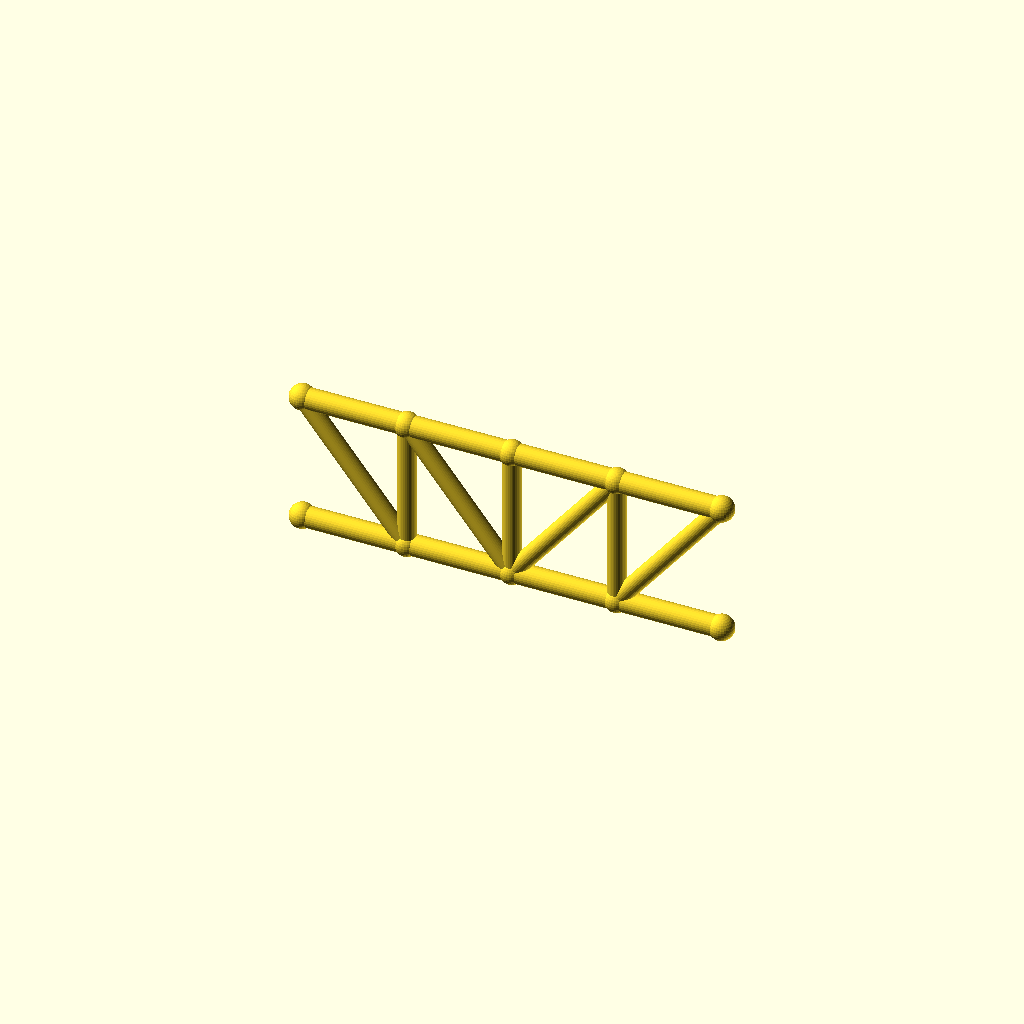
Cell 1 — every parameter at its default value.
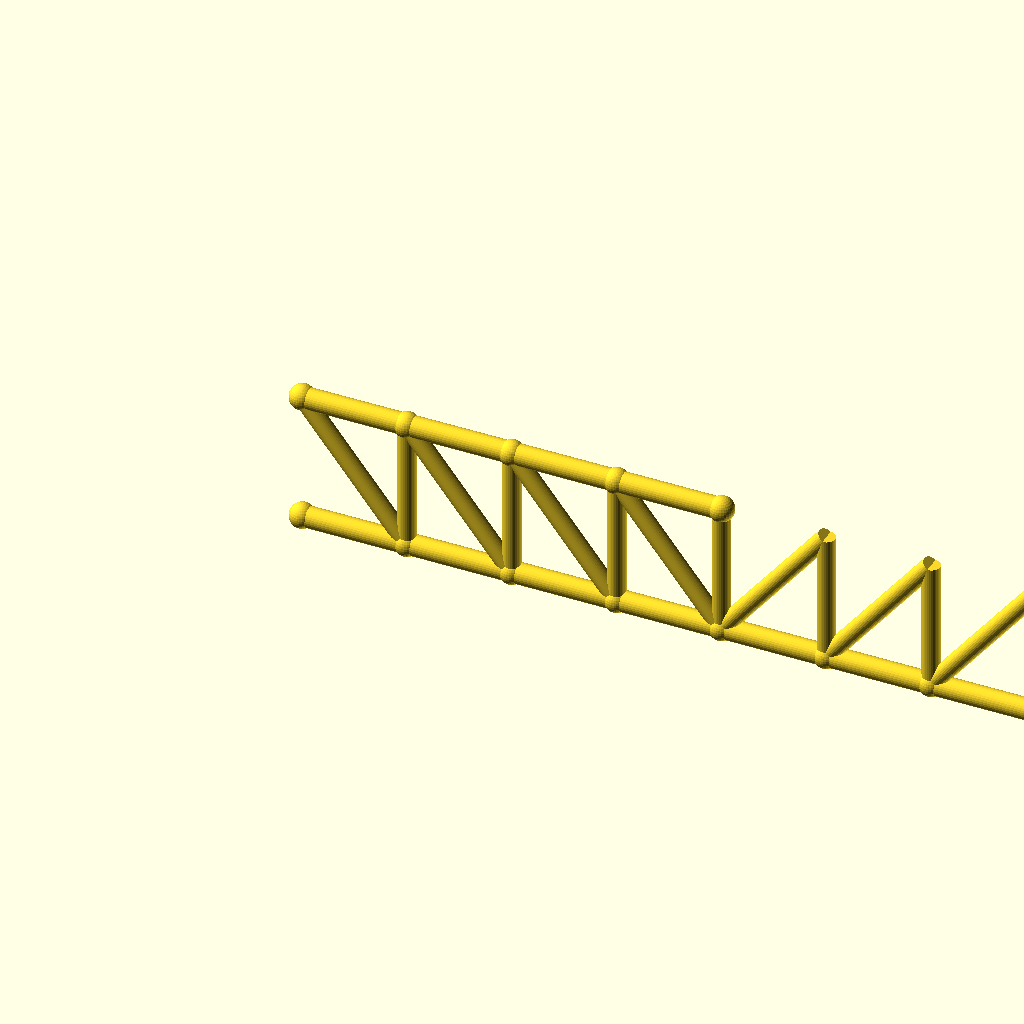
Cell 2: panels = 8 (everything else at default).
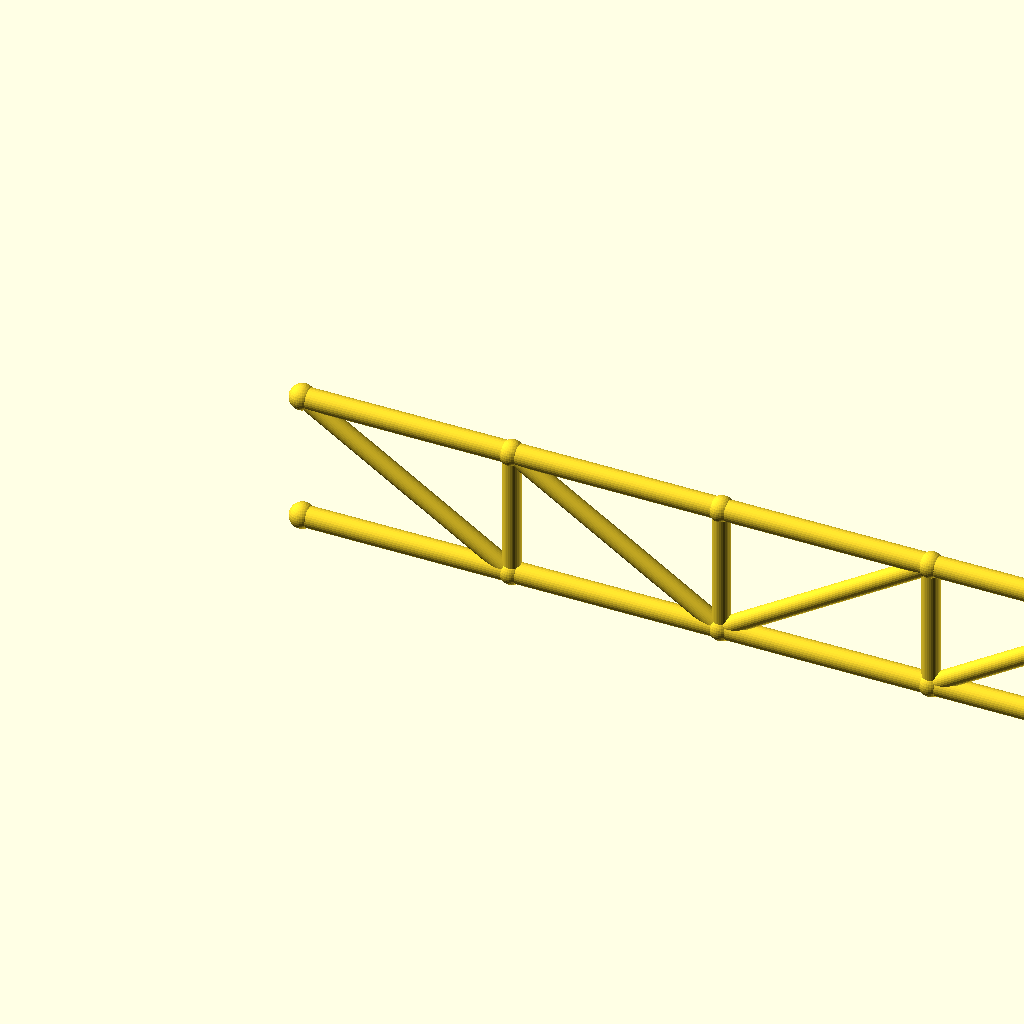
Cell 3: panel_p = 80 (everything else at default).
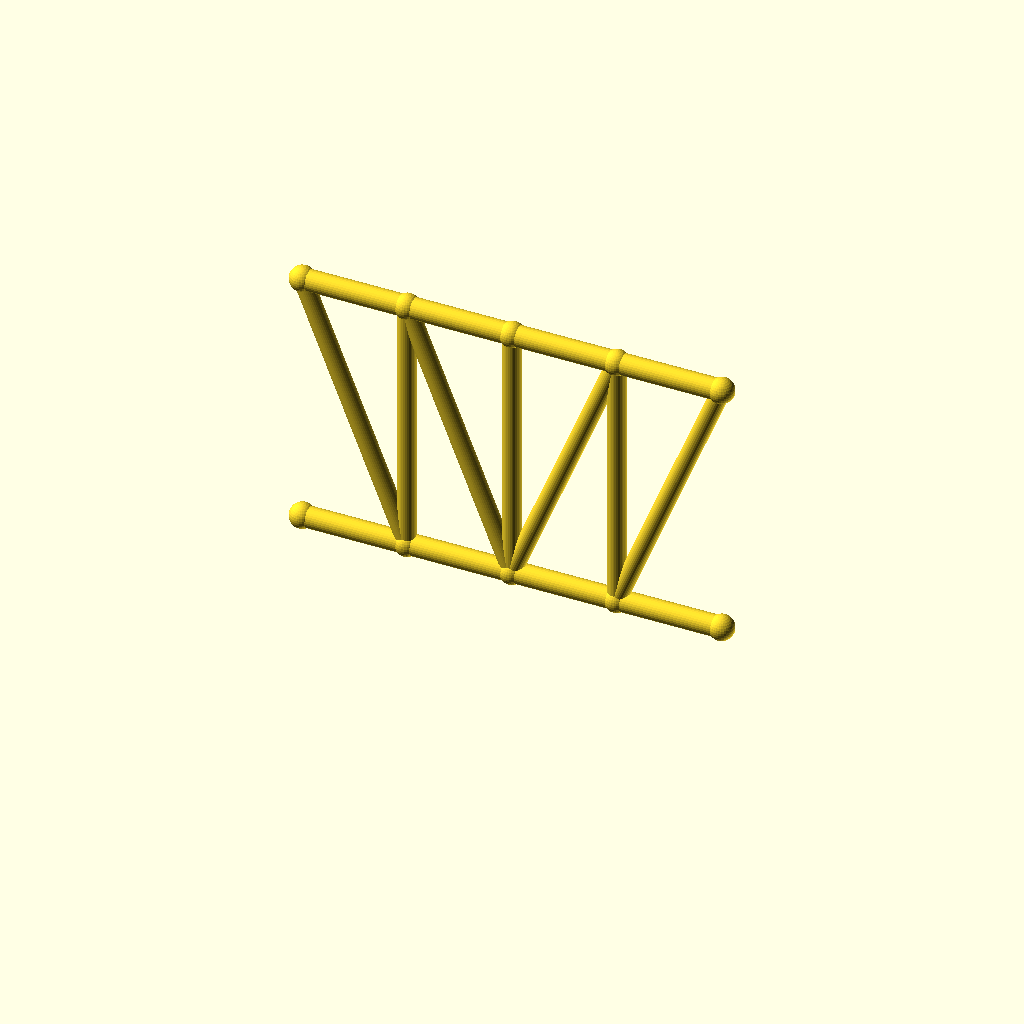
Cell 4: the same model with frame_h = 100.
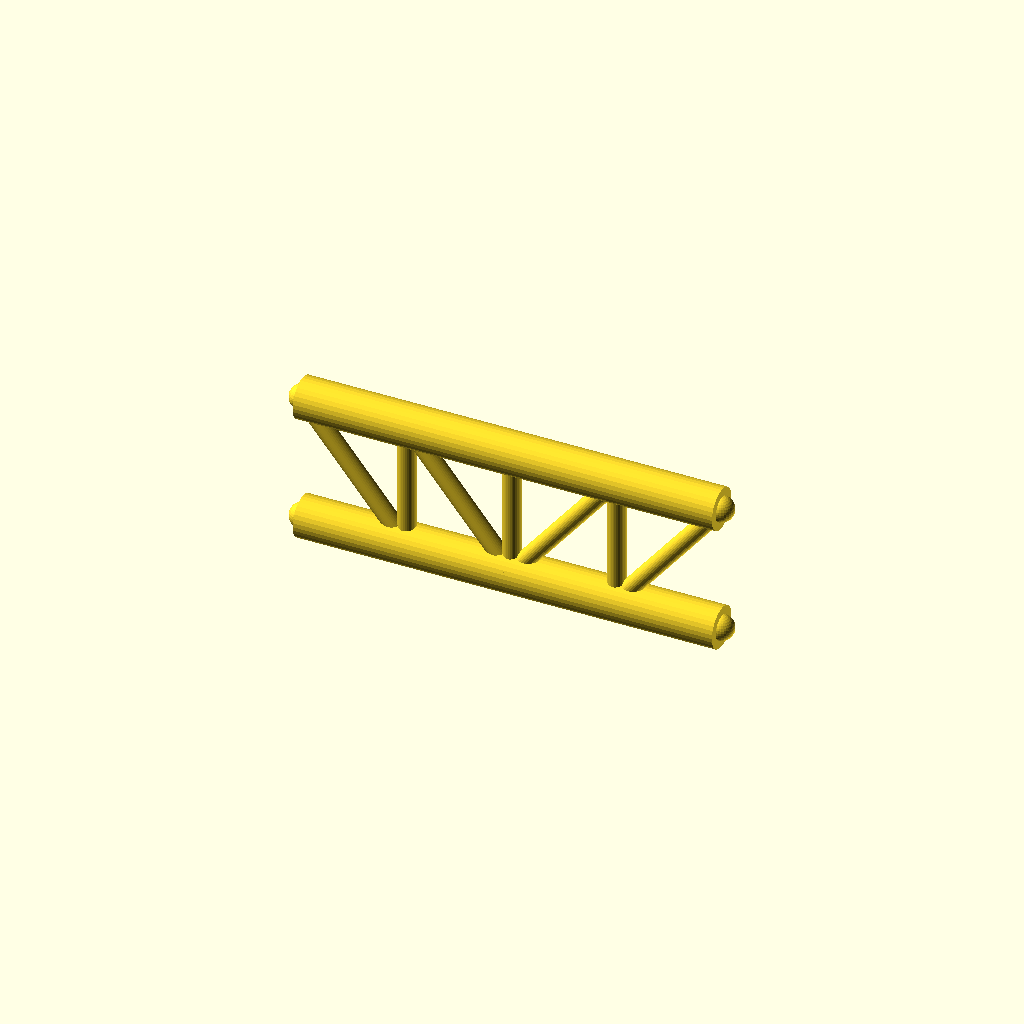
Cell 5: the same model with chord_r = 8.
One fixed orthographic camera (rotation 55°, 0°, 25°; colour scheme Cornfield) for every cell.
Source of the model, optional_data/data/gen2/trusses/part_0015.scad:
$fn = 32;

// ----------------------------------------------------------------------
// Howe truss: span 160 mm, height 50 mm, 4 equal panels
// ----------------------------------------------------------------------

// --- parameters (mm) ---
panels = 4;               // number of equal panels
panel_p = 40;             // panel length, X
span = 160;               // span between the end joints
frame_h = 50;             // truss height, Z
chord_r = 4;              // chord member radius
diag_r = 3.4;             // diagonal member radius
vert_r = 3.4;             // vertical post radius
joint_r = 4.8;            // joint ball radius

module member(a, b, r) {
  /* rod: cylinder from joint a to joint b */
  d = b - a;
  length = norm(d);
  translate(a) rotate([0, acos(d[2] / length), atan2(d[1], d[0])])
    cylinder(h = length, r = r);
}

module joint(p, r) {
  /* ball at the joint centre */
  translate(p) sphere(r = r);
}

bottom = [for (i = [0 : panels]) [i * panel_p, 0, 0]];
top = [for (i = [0 : panels]) [i * panel_p, 0, frame_h]];

for (i = [0 : panels - 1]) member(bottom[i], bottom[i + 1], chord_r);
for (i = [0 : 3]) member(top[i], top[i + 1], chord_r);

/* vertical posts */
for (i = [1 : panels - 1]) member(bottom[i], top[i], vert_r);

/* diagonals lean away from mid-span */
for (i = [0 : panels - 1]) {
  if (i < panels / 2) {
    member(top[i], bottom[i + 1], diag_r);
  } else {
    member(bottom[i], top[i + 1], diag_r);
  }
}

/* joint balls */
for (i = [0 : panels]) joint(bottom[i], joint_r);
for (i = [0 : 4]) joint(top[i], joint_r);
Customizer parameters (derived from the source; name, type, default, range or options):
panels: number, default 4
panel_p: number, default 40
span: number, default 160
frame_h: number, default 50
chord_r: number, default 4
diag_r: number, default 3.4
vert_r: number, default 3.4
joint_r: number, default 4.8
